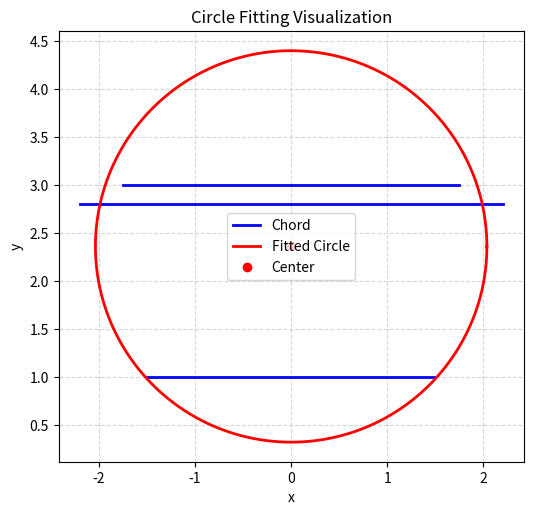

This figure's Python source: (Note: this script raises an exception after producing the figure.)
import numpy as np
import matplotlib.pyplot as plt
from scipy.optimize import minimize
import os
from datetime import datetime

def fit_circle_from_chords(y_vals, r_vals, draw=True):
    """
    根据三组 (y_k, r_k) 拟合圆的 (R, y0)，可选绘图展示拟合结果
    """
    y_vals = np.array(y_vals)
    r_vals = np.array(r_vals)

    def residual(params):
        R, y0 = params
        if R <= 0:
            return 1e10
        predicted_r = 2 * np.sqrt(np.maximum(R**2 - (y_vals - y0)**2, 0))
        return np.sum((predicted_r - r_vals)**2)

    # 初始猜测
    R_init = np.max(r_vals) / 2
    y0_init = np.mean(y_vals)

    result = minimize(residual, x0=[R_init, y0_init], method='L-BFGS-B', bounds=[(1e-5, None), (None, None)])

    if not result.success:
        raise RuntimeError("拟合失败: " + result.message)

    R_opt, y0_opt = result.x

    if draw:
        draw_fit_result(y_vals, r_vals, R_opt, y0_opt)

    return R_opt, y0_opt

def draw_fit_result(y_vals, r_vals, R, y0):
    """
    绘制三条测量线、测得截线、拟合圆、圆心位置
    """
    fig, ax = plt.subplots(figsize=(6, 6))
    
    # 1. 绘制三条横线与截线
    for i in range(len(y_vals)):
        y = y_vals[i]
        r = r_vals[i]
        x_left = -r / 2
        x_right = r / 2
        ax.plot([x_left, x_right], [y, y], 'b-', lw=2, label='Chord' if i == 0 else "")

    # 2. Draw fitted circle
    theta = np.linspace(0, 2 * np.pi, 200)
    x_circle = R * np.cos(theta)
    y_circle = R * np.sin(theta) + y0
    ax.plot(x_circle, y_circle, 'r-', label='Fitted Circle', lw=2)

    # 3. Mark circle center
    ax.plot(0, y0, 'ro', label='Center')

    # Axis settings
    ax.set_aspect('equal')
    ax.grid(True, linestyle='--', alpha=0.5)
    ax.set_xlabel("x")
    ax.set_ylabel("y")
    ax.legend()
    ax.set_title("Circle Fitting Visualization")

    # 创建results文件夹（如果不存在）
    results_dir = os.path.join(os.path.dirname(__file__), 'results')
    os.makedirs(results_dir, exist_ok=True)

    # 生成当前时间字符串作为文件名
    current_time = datetime.now().strftime('%Y%m%d_%H%M%S')
    save_path = os.path.join(results_dir, f'circle_fit_{current_time}.png')
    
    # 保存图像
    plt.savefig(save_path, dpi=300, bbox_inches='tight')
    plt.show()

# 主程序示例
if __name__ == "__main__":

    ##############################################################################
    # 数据修改就在这里
    y_samples = [1.0, 2.8, 3.0]
    r_samples = [3.0, 4.4, 3.5]

    R_result, y0_result = fit_circle_from_chords(y_samples, r_samples, draw=True)
    print(f"拟合结果：\n半径 R = {R_result:.4f}\n纵向中心 y0 = {y0_result:.4f}")
    ##############################################################################